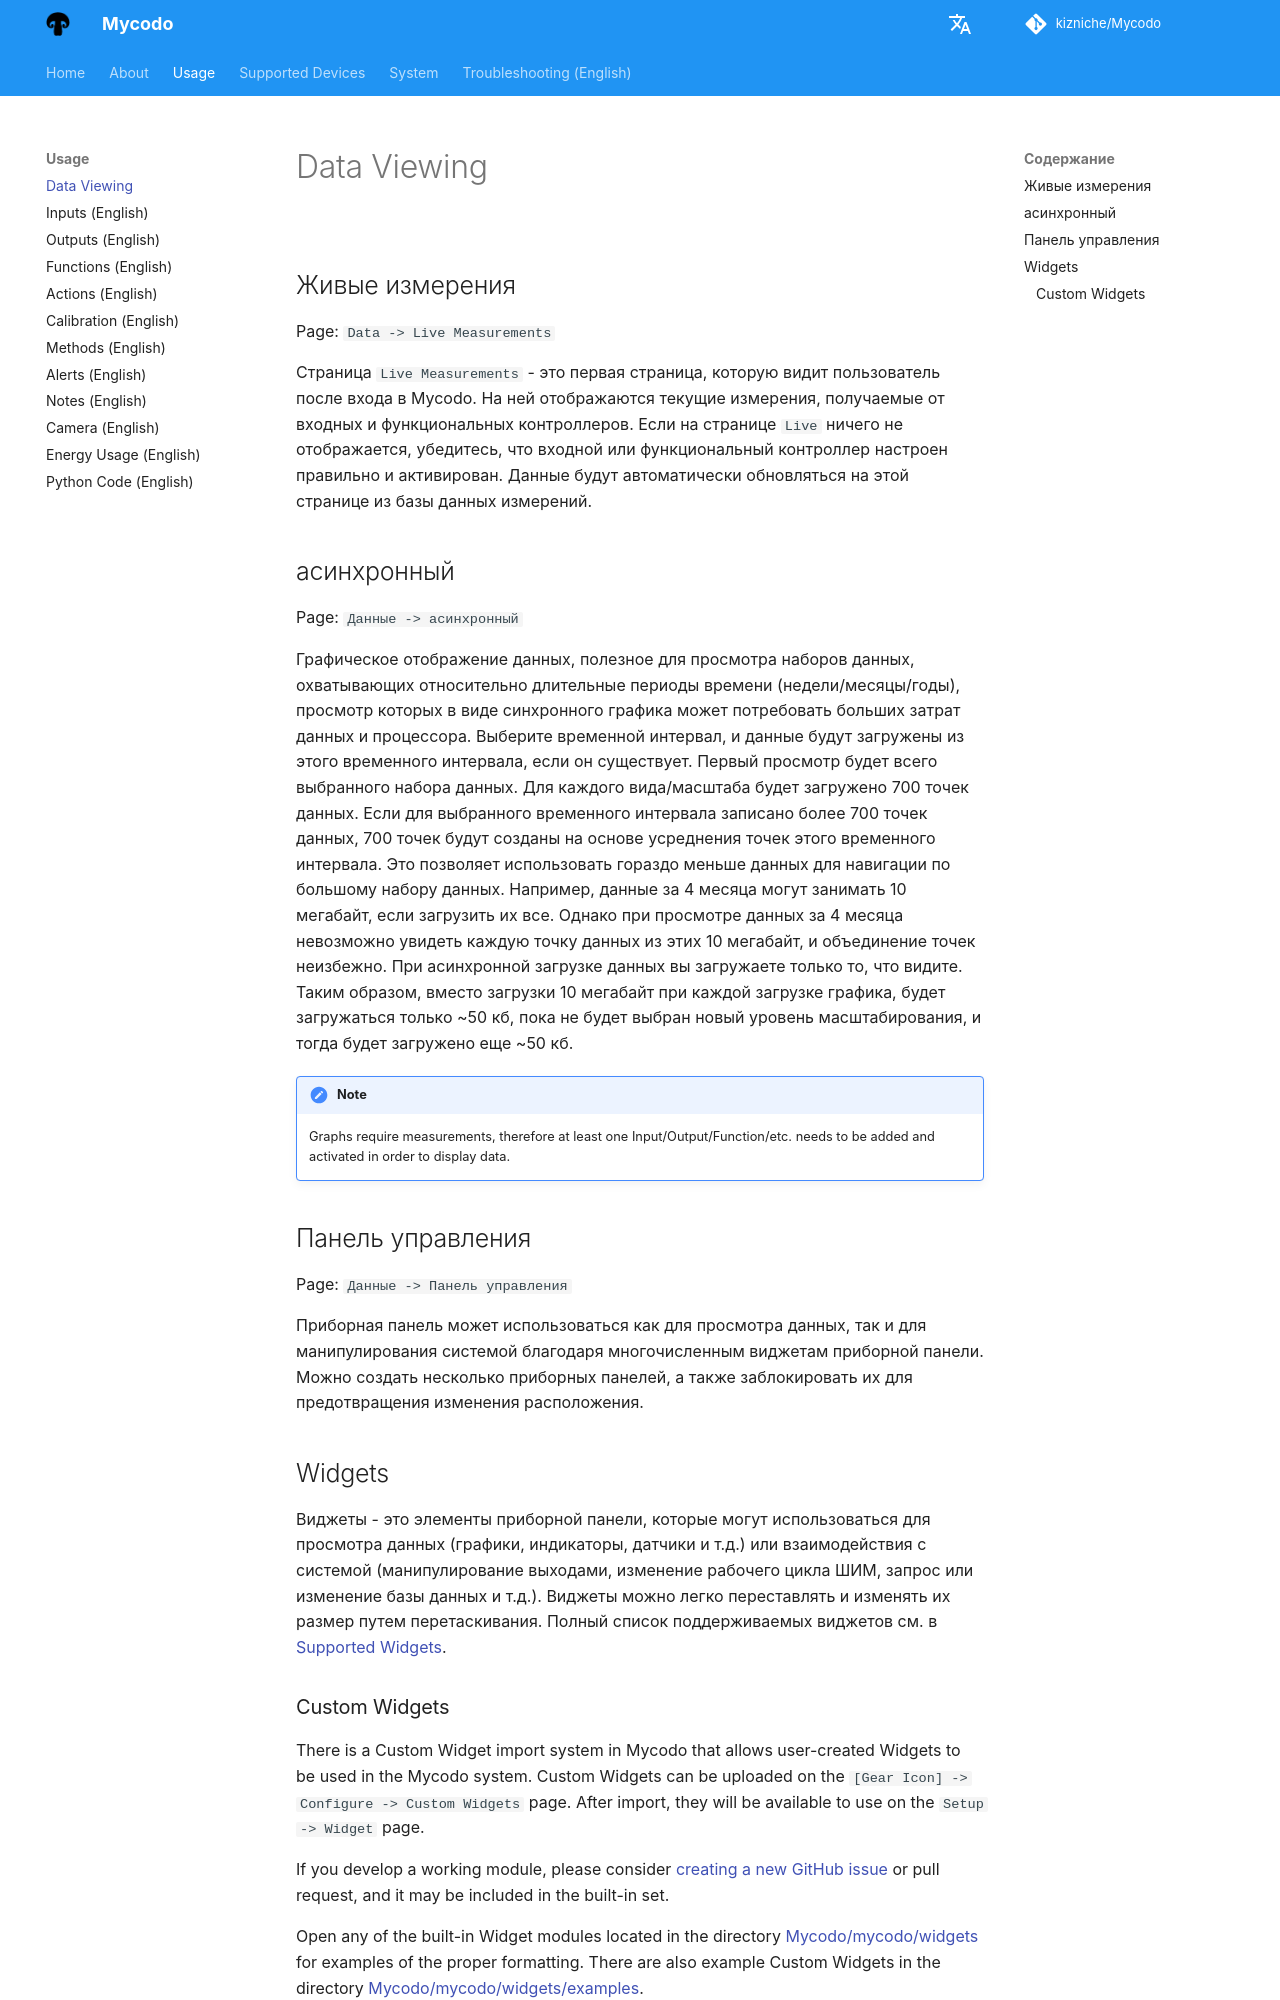

repository: kizniche/Mycodo · page: Data-Viewing.ru/index.html · generator: mkdocs

## Живые измерения

Page\: `Data -> Live Measurements`

Страница `Live Measurements` - это первая страница, которую видит пользователь после входа в Mycodo. На ней отображаются текущие измерения, получаемые от входных и функциональных контроллеров. Если на странице `Live` ничего не отображается, убедитесь, что входной или функциональный контроллер настроен правильно и активирован. Данные будут автоматически обновляться на этой странице из базы данных измерений.

## асинхронный

Page\: `Данные -> асинхронный`

Графическое отображение данных, полезное для просмотра наборов данных, охватывающих относительно длительные периоды времени (недели/месяцы/годы), просмотр которых в виде синхронного графика может потребовать больших затрат данных и процессора. Выберите временной интервал, и данные будут загружены из этого временного интервала, если он существует. Первый просмотр будет всего выбранного набора данных. Для каждого вида/масштаба будет загружено 700 точек данных. Если для выбранного временного интервала записано более 700 точек данных, 700 точек будут созданы на основе усреднения точек этого временного интервала. Это позволяет использовать гораздо меньше данных для навигации по большому набору данных. Например, данные за 4 месяца могут занимать 10 мегабайт, если загрузить их все. Однако при просмотре данных за 4 месяца невозможно увидеть каждую точку данных из этих 10 мегабайт, и объединение точек неизбежно. При асинхронной загрузке данных вы загружаете только то, что видите. Таким образом, вместо загрузки 10 мегабайт при каждой загрузке графика, будет загружаться только ~50 кб, пока не будет выбран новый уровень масштабирования, и тогда будет загружено еще ~50 кб.

!!! note
    Graphs require measurements, therefore at least one Input/Output/Function/etc. needs to be added and activated in order to display data.

## Панель управления

Page\: `Данные -> Панель управления`

Приборная панель может использоваться как для просмотра данных, так и для манипулирования системой благодаря многочисленным виджетам приборной панели. Можно создать несколько приборных панелей, а также заблокировать их для предотвращения изменения расположения.

## Widgets

Виджеты - это элементы приборной панели, которые могут использоваться для просмотра данных (графики, индикаторы, датчики и т.д.) или взаимодействия с системой (манипулирование выходами, изменение рабочего цикла ШИМ, запрос или изменение базы данных и т.д.). Виджеты можно легко переставлять и изменять их размер путем перетаскивания. Полный список поддерживаемых виджетов см. в [Supported Widgets](Supported-Widgets.md).
